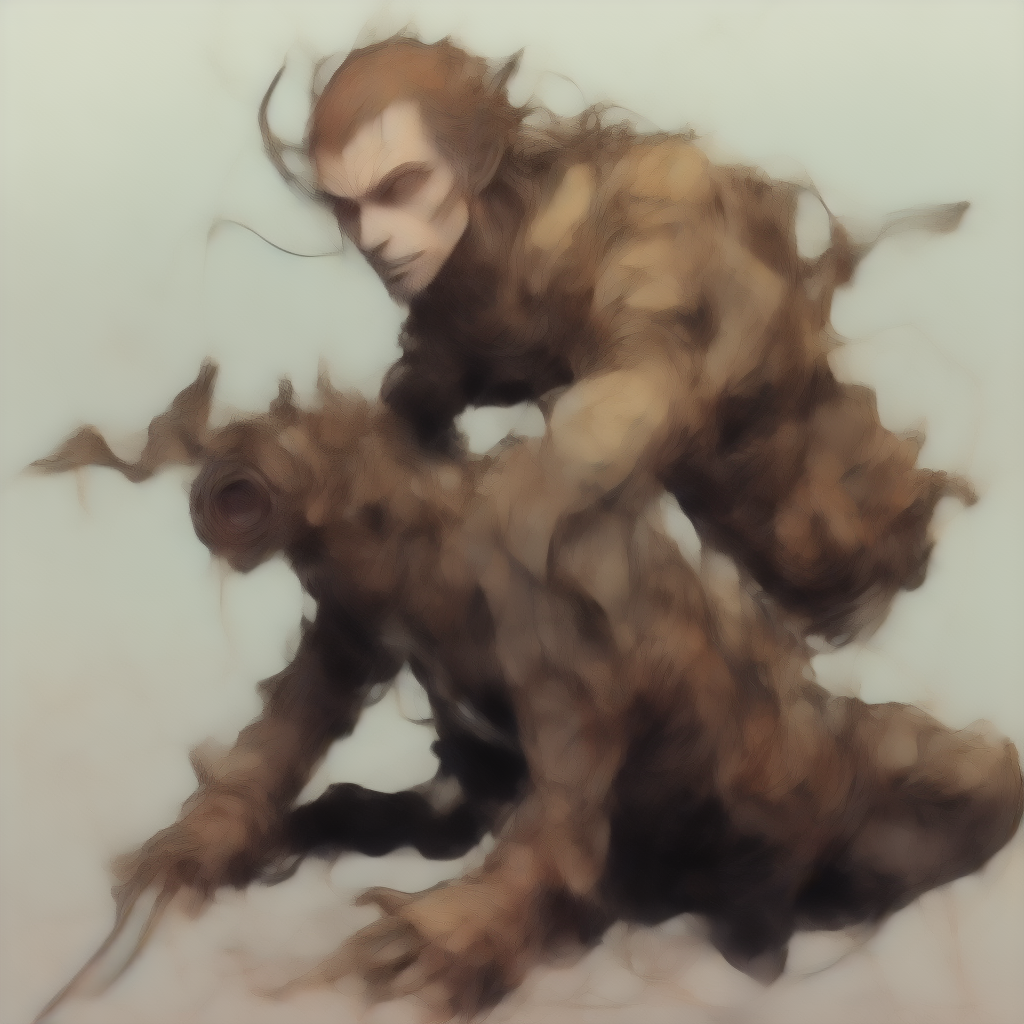
Generation parameters embedded in this image by AUTOMATIC1111 Stable Diffusion web UI or a fork of it (Forge, ...) (PNG 'parameters' text chunk):
modron, Mechanus, Dungeons and Dragons, nvinkpunk
Negative prompt: cool colors, a clock
Steps: 20, Sampler: UniPC, CFG scale: 7, Seed: 798164096, Size: 512x512, Model hash: 2182245415, Model: inkpunkDiffusion_v2, Denoising strength: 0.7, Hires upscale: 2, Hires upscaler: Latent, Version: v1.6.0